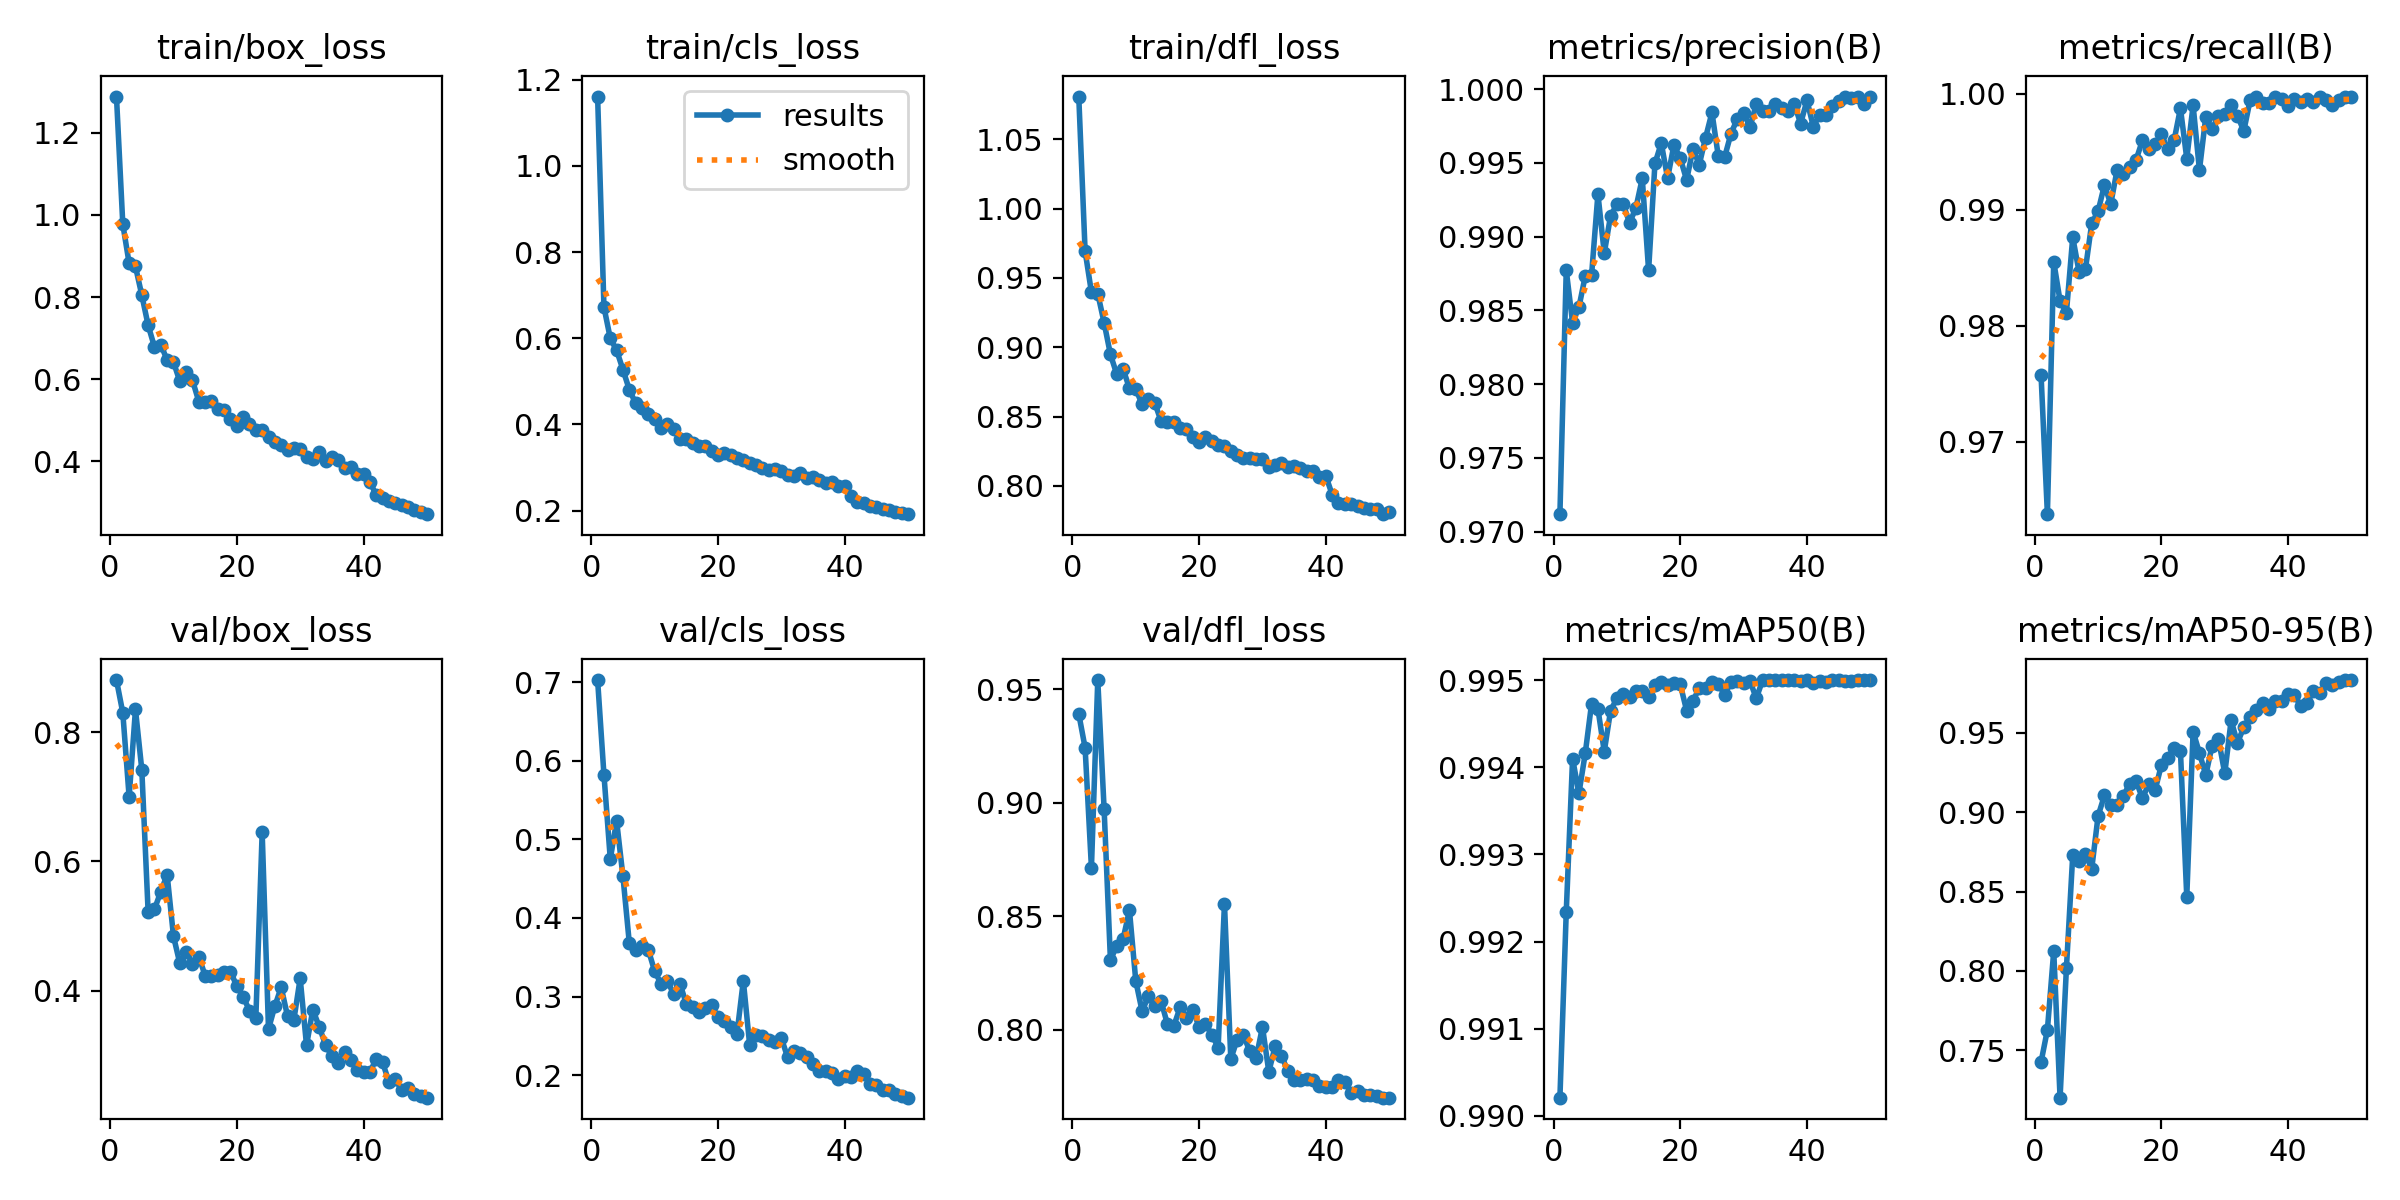

Source data for this figure (header and first rows):
epoch, time, train/box_loss, train/cls_loss, train/dfl_loss, metrics/precision(B), metrics/recall(B), metrics/mAP50(B), metrics/mAP50-95(B), val/box_loss, val/cls_loss, val/dfl_loss, lr/pg0, lr/pg1, lr/pg2
1, 20.56, 1.288, 1.161, 1.081, 0.9712, 0.9757, 0.9902, 0.7426, 0.8806, 0.7028, 0.9392, 0.0006633, 0.0006633, 0.0006633
2, 38.91, 0.9771, 0.6723, 0.9694, 0.9877, 0.9637, 0.9923, 0.7629, 0.83, 0.5823, 0.9243, 0.001304, 0.001304, 0.001304
3, 56.63, 0.8819, 0.5997, 0.9397, 0.9842, 0.9855, 0.9941, 0.8126, 0.6997, 0.475, 0.8714, 0.001918, 0.001918, 0.001918
4, 74.37, 0.8743, 0.572, 0.9387, 0.9852, 0.9821, 0.9937, 0.7201, 0.8351, 0.5235, 0.9541, 0.001881, 0.001881, 0.001881
5, 92.03, 0.8045, 0.5271, 0.9177, 0.9873, 0.9811, 0.9942, 0.8015, 0.7419, 0.4528, 0.8974, 0.001842, 0.001842, 0.001842
6, 109.6, 0.7312, 0.4807, 0.8948, 0.9874, 0.9876, 0.9947, 0.8729, 0.5214, 0.3684, 0.8306, 0.001802, 0.001802, 0.001802
7, 127.2, 0.6785, 0.4492, 0.8805, 0.9929, 0.9846, 0.9947, 0.8691, 0.526, 0.3588, 0.8371, 0.001762, 0.001762, 0.001762
8, 144.8, 0.6842, 0.4393, 0.8842, 0.9889, 0.9849, 0.9942, 0.8734, 0.553, 0.3639, 0.84, 0.001723, 0.001723, 0.001723
9, 162.4, 0.6465, 0.4245, 0.8705, 0.9914, 0.9888, 0.9947, 0.8645, 0.5793, 0.3595, 0.8526, 0.001683, 0.001683, 0.001683
10, 179.9, 0.6418, 0.4124, 0.8698, 0.9922, 0.9899, 0.9948, 0.8976, 0.4842, 0.3324, 0.8215, 0.001644, 0.001644, 0.001644
11, 197.4, 0.595, 0.3921, 0.8589, 0.9922, 0.9921, 0.9948, 0.9106, 0.442, 0.3164, 0.8081, 0.001604, 0.001604, 0.001604
12, 215, 0.6169, 0.4014, 0.8627, 0.9909, 0.9905, 0.9948, 0.9045, 0.4601, 0.3202, 0.8148, 0.001564, 0.001564, 0.001564
13, 232.4, 0.5973, 0.3892, 0.8599, 0.992, 0.9934, 0.9949, 0.9045, 0.4414, 0.3029, 0.8103, 0.001525, 0.001525, 0.001525
14, 249.8, 0.5458, 0.3653, 0.8465, 0.994, 0.9931, 0.9949, 0.9104, 0.4526, 0.3163, 0.8126, 0.001485, 0.001485, 0.001485
15, 267.3, 0.5456, 0.3656, 0.8463, 0.9877, 0.9937, 0.9948, 0.918, 0.4229, 0.2907, 0.8023, 0.001446, 0.001446, 0.001446
16, 285.3, 0.5483, 0.3572, 0.8461, 0.995, 0.9943, 0.9949, 0.9197, 0.4221, 0.2872, 0.8016, 0.001406, 0.001406, 0.001406
17, 303.1, 0.5266, 0.3497, 0.8418, 0.9963, 0.996, 0.995, 0.9087, 0.4234, 0.2798, 0.8098, 0.001366, 0.001366, 0.001366
18, 320.7, 0.5257, 0.3491, 0.8407, 0.994, 0.9953, 0.9949, 0.9179, 0.4291, 0.2854, 0.8051, 0.001327, 0.001327, 0.001327
19, 338.3, 0.5025, 0.3385, 0.8352, 0.9962, 0.9956, 0.995, 0.9139, 0.4292, 0.2888, 0.8087, 0.001287, 0.001287, 0.001287
20, 356.3, 0.4855, 0.3301, 0.832, 0.9953, 0.9965, 0.995, 0.9299, 0.4069, 0.274, 0.8012, 0.001248, 0.001248, 0.001248
21, 373.8, 0.5072, 0.334, 0.8353, 0.9938, 0.9952, 0.9947, 0.9343, 0.3906, 0.2688, 0.8025, 0.001208, 0.001208, 0.001208
22, 391.4, 0.4917, 0.3302, 0.8325, 0.9959, 0.996, 0.9948, 0.9405, 0.3688, 0.2615, 0.7978, 0.001168, 0.001168, 0.001168
23, 409.2, 0.4768, 0.3216, 0.8295, 0.9949, 0.9987, 0.9949, 0.9387, 0.3576, 0.2529, 0.7921, 0.001129, 0.001129, 0.001129
24, 426.8, 0.4762, 0.3165, 0.829, 0.9967, 0.9944, 0.9949, 0.8468, 0.6448, 0.3201, 0.8555, 0.001089, 0.001089, 0.001089
25, 444.4, 0.4602, 0.31, 0.8252, 0.9984, 0.999, 0.995, 0.9508, 0.3405, 0.2387, 0.7871, 0.00105, 0.00105, 0.00105
26, 461.9, 0.447, 0.3057, 0.8222, 0.9955, 0.9934, 0.995, 0.9373, 0.3758, 0.2511, 0.7956, 0.00101, 0.00101, 0.00101
27, 479.6, 0.4402, 0.2988, 0.8204, 0.9954, 0.998, 0.9948, 0.9234, 0.4051, 0.2492, 0.7976, 0.0009704, 0.0009704, 0.0009704
28, 497.1, 0.4278, 0.2935, 0.8204, 0.997, 0.997, 0.995, 0.9419, 0.3607, 0.2446, 0.7904, 0.0009308, 0.0009308, 0.0009308
29, 514.7, 0.4324, 0.2975, 0.8197, 0.998, 0.9981, 0.995, 0.9461, 0.3544, 0.2427, 0.7875, 0.0008912, 0.0008912, 0.0008912
30, 532.3, 0.4296, 0.2917, 0.8192, 0.9984, 0.9982, 0.995, 0.9245, 0.419, 0.2472, 0.8012, 0.0008516, 0.0008516, 0.0008516
31, 549.9, 0.4114, 0.2826, 0.8138, 0.9974, 0.999, 0.995, 0.9579, 0.3153, 0.2225, 0.7814, 0.000812, 0.000812, 0.000812
32, 567.4, 0.4052, 0.2805, 0.815, 0.999, 0.9981, 0.9948, 0.9438, 0.3705, 0.2304, 0.7926, 0.0007724, 0.0007724, 0.0007724
33, 584.9, 0.4226, 0.2867, 0.8167, 0.9985, 0.9968, 0.995, 0.9535, 0.344, 0.2277, 0.7886, 0.0007328, 0.0007328, 0.0007328
34, 602.5, 0.4016, 0.2753, 0.8134, 0.9985, 0.9994, 0.995, 0.9598, 0.3161, 0.2232, 0.7817, 0.0006932, 0.0006932, 0.0006932
35, 620, 0.4111, 0.2788, 0.8146, 0.999, 0.9997, 0.995, 0.9645, 0.2984, 0.214, 0.778, 0.0006536, 0.0006536, 0.0006536
36, 637.6, 0.4042, 0.2722, 0.8128, 0.9987, 0.9992, 0.995, 0.9687, 0.2873, 0.205, 0.7776, 0.000614, 0.000614, 0.000614
37, 655.4, 0.3837, 0.265, 0.8105, 0.9985, 0.9992, 0.995, 0.9653, 0.3047, 0.2058, 0.7782, 0.0005744, 0.0005744, 0.0005744
38, 673, 0.3871, 0.2666, 0.8108, 0.999, 0.9998, 0.995, 0.97, 0.293, 0.2029, 0.7778, 0.0005348, 0.0005348, 0.0005348
39, 690.5, 0.3701, 0.258, 0.8067, 0.9977, 0.9995, 0.995, 0.9702, 0.2764, 0.1952, 0.775, 0.0004952, 0.0004952, 0.0004952
40, 708.1, 0.3693, 0.2579, 0.8072, 0.9992, 0.9989, 0.995, 0.9748, 0.2736, 0.1985, 0.7749, 0.0004556, 0.0004556, 0.0004556
41, 739.3, 0.3512, 0.2338, 0.7937, 0.9975, 0.9995, 0.995, 0.9739, 0.2736, 0.1976, 0.7745, 0.000416, 0.000416, 0.000416
42, 756.4, 0.318, 0.2197, 0.7875, 0.9982, 0.9992, 0.995, 0.9668, 0.2944, 0.2049, 0.7776, 0.0003764, 0.0003764, 0.0003764
43, 773.4, 0.3109, 0.2178, 0.7869, 0.9982, 0.9995, 0.995, 0.9691, 0.2889, 0.2015, 0.777, 0.0003368, 0.0003368, 0.0003368
44, 790.5, 0.305, 0.2119, 0.7866, 0.9989, 0.9992, 0.995, 0.9764, 0.2591, 0.1884, 0.7721, 0.0002972, 0.0002972, 0.0002972
45, 807.6, 0.3002, 0.2086, 0.7854, 0.9992, 0.9998, 0.995, 0.9751, 0.2627, 0.1872, 0.7729, 0.0002576, 0.0002576, 0.0002576
46, 824.8, 0.2943, 0.2047, 0.7843, 0.9995, 0.9994, 0.995, 0.9812, 0.2463, 0.1805, 0.7711, 0.000218, 0.000218, 0.000218
47, 841.9, 0.2891, 0.2016, 0.7832, 0.9994, 0.999, 0.995, 0.9799, 0.249, 0.1809, 0.7712, 0.0001784, 0.0001784, 0.0001784
48, 858.9, 0.281, 0.1962, 0.7831, 0.9995, 0.9994, 0.995, 0.9823, 0.2398, 0.1765, 0.7707, 0.0001388, 0.0001388, 0.0001388
49, 875.9, 0.2772, 0.195, 0.7796, 0.999, 0.9997, 0.995, 0.9832, 0.2373, 0.1737, 0.77, 9.92e-05, 9.92e-05, 9.92e-05
50, 892.9, 0.2719, 0.1919, 0.7811, 0.9995, 0.9997, 0.995, 0.9833, 0.2342, 0.1713, 0.77, 5.96e-05, 5.96e-05, 5.96e-05
